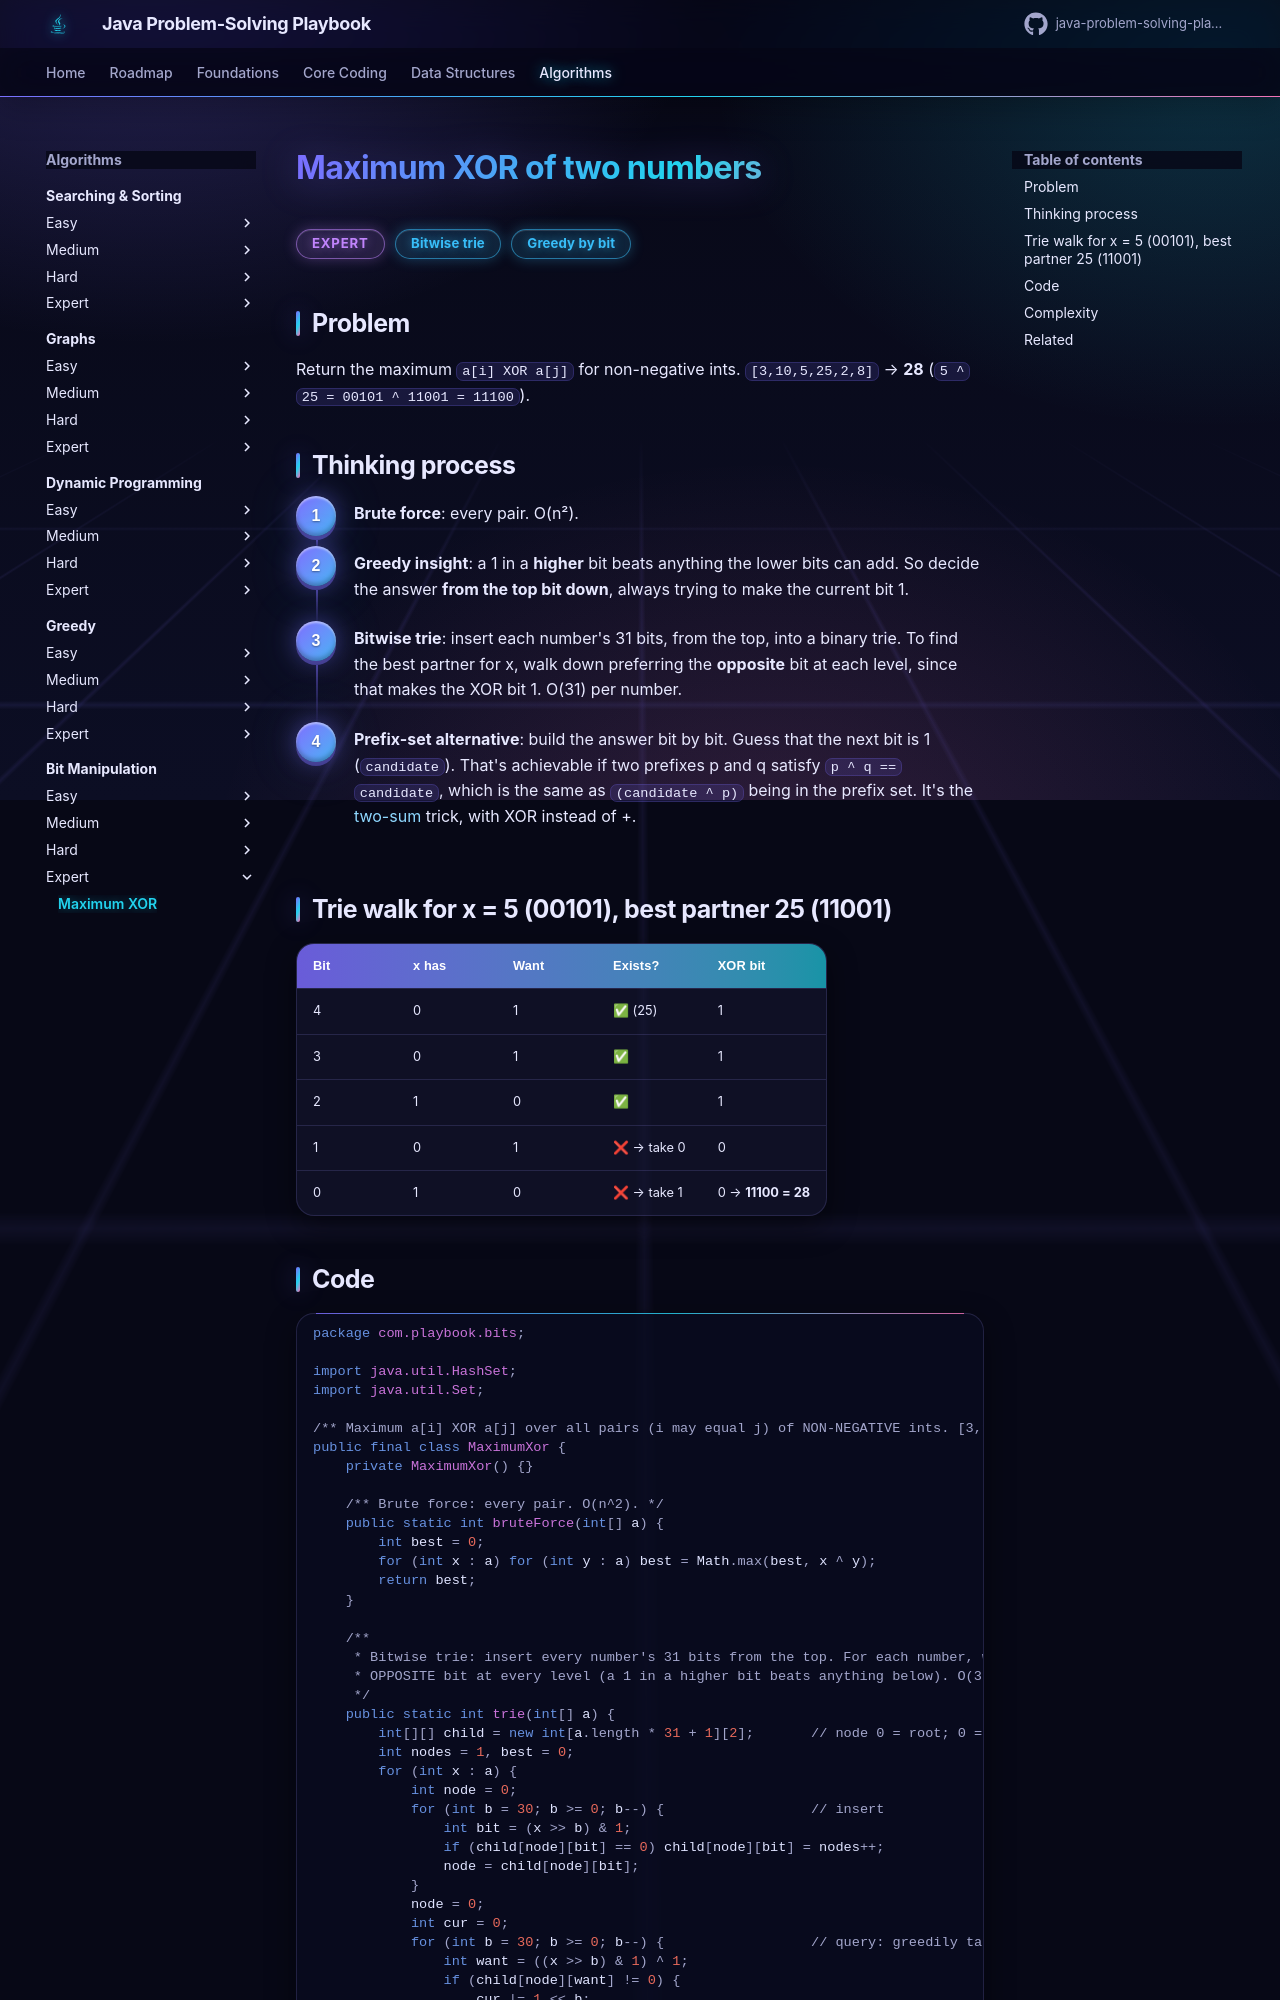

repository: khiruashish/java-problem-solving-playbook · page: 15-bit-manipulation/maximum-xor/index.html · generator: mkdocs

# Maximum XOR of two numbers

<span class="badge expert">Expert</span> <span class="badge tag">Bitwise trie</span> <span class="badge tag">Greedy by bit</span>

## Problem
Return the maximum `a[i] XOR a[j]` for non-negative ints. `[3,10,5,25,2,8]` → **28** (`5 ^ 25 = 00101 ^ 11001 = 11100`).

## Thinking process
<div class="steps" markdown>

1. **Brute force**: every pair. O(n²).
2. **Greedy insight**: a 1 in a **higher** bit beats anything the lower bits can add. So decide the answer **from the top bit
   down**, always trying to make the current bit 1.
3. **Bitwise trie**: insert each number's 31 bits, from the top, into a binary trie. To find the best partner for x, walk down
   preferring the **opposite** bit at each level, since that makes the XOR bit 1. O(31) per number.
4. **Prefix-set alternative**: build the answer bit by bit. Guess that the next bit is 1 (`candidate`). That's achievable if two
   prefixes p and q satisfy `p ^ q == candidate`, which is the same as `(candidate ^ p)` being in the prefix set. It's the
   [two-sum](../02-arrays/two-sum.md) trick, with XOR instead of +.

</div>
